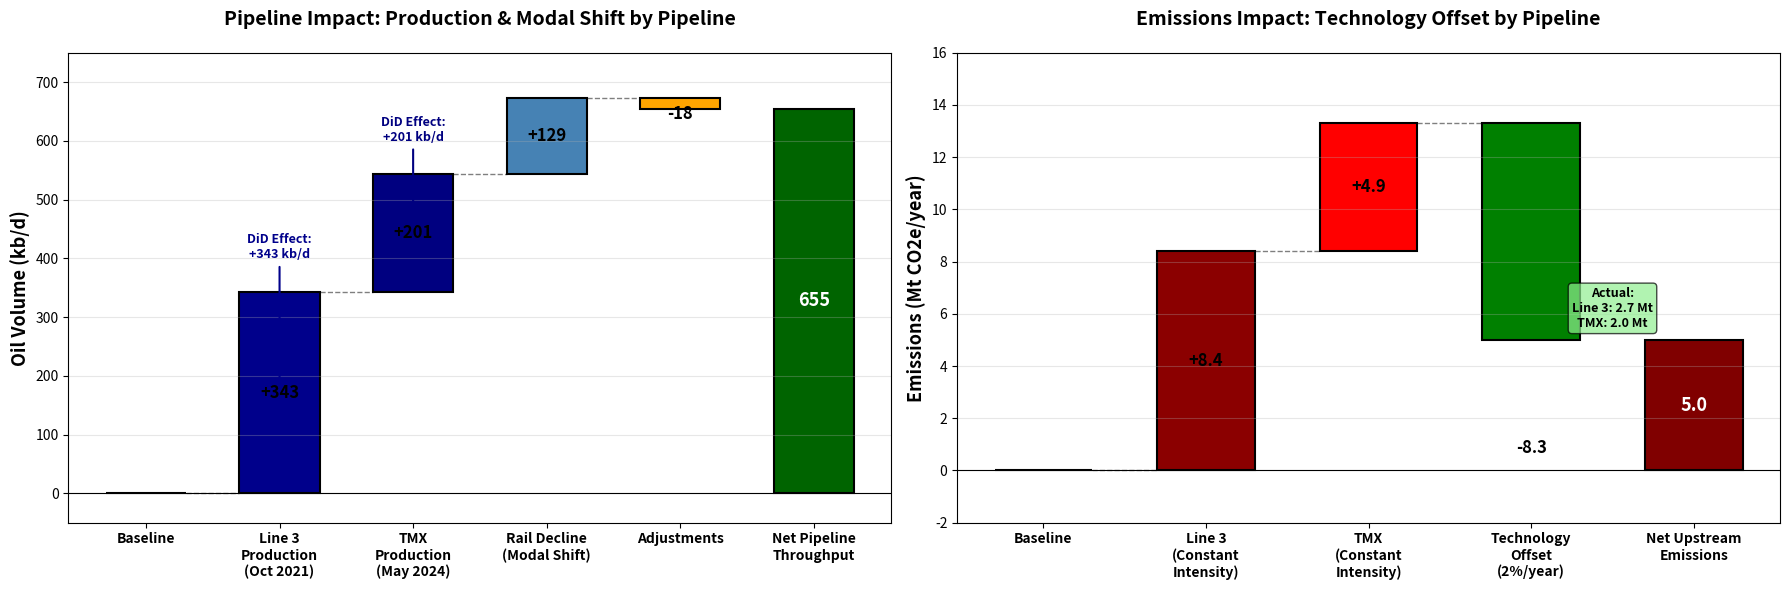

Python code for this plot:
import matplotlib.pyplot as plt
import numpy as np

# Create figure with two subplots
fig, (ax1, ax2) = plt.subplots(1, 2, figsize=(18, 6))

# ============================================
# CHART 1: OIL VOLUMES WATERFALL (BY PIPELINE)
# ============================================

categories_oil = ['Baseline', 'Line 3\nProduction\n(Oct 2021)', 'TMX\nProduction\n(May 2024)', 
                  'Rail Decline\n(Modal Shift)', 'Adjustments', 'Net Pipeline\nThroughput']
values_oil = [0, 343, 201, 129, -18, 0]  # Last value will be computed
colors_oil = ['lightgray', 'darkblue', 'navy', 'steelblue', 'orange', 'darkgreen']

# Calculate cumulative
cumulative_oil = [0]
for i in range(1, len(values_oil)):
    if i < len(values_oil) - 1:
        cumulative_oil.append(cumulative_oil[-1] + values_oil[i])
    else:
        cumulative_oil.append(cumulative_oil[-1])  # Final total

# Create bars
for i in range(len(categories_oil)):
    if i == 0:
        ax1.bar(i, 0, color=colors_oil[i], edgecolor='black', linewidth=1.5, width=0.6)
    elif i == len(categories_oil) - 1:
        ax1.bar(i, cumulative_oil[i], color=colors_oil[i], edgecolor='black', linewidth=1.5, width=0.6)
    else:
        if values_oil[i] > 0:
            ax1.bar(i, values_oil[i], bottom=cumulative_oil[i-1], 
                   color=colors_oil[i], edgecolor='black', linewidth=1.5, width=0.6)
        else:
            ax1.bar(i, abs(values_oil[i]), bottom=cumulative_oil[i], 
                   color=colors_oil[i], edgecolor='black', linewidth=1.5, width=0.6)

# Add connecting lines
for i in range(len(categories_oil) - 1):
    if i < len(categories_oil) - 2:
        ax1.plot([i + 0.3, i + 0.7], [cumulative_oil[i], cumulative_oil[i]], 
                'k--', linewidth=1, alpha=0.5)

# Add value labels
for i in range(1, len(categories_oil)):
    if i < len(categories_oil) - 1:
        y_pos = cumulative_oil[i-1] + values_oil[i]/2 if values_oil[i] > 0 else cumulative_oil[i] - abs(values_oil[i])/2
        label = f"+{values_oil[i]}" if values_oil[i] > 0 else f"{values_oil[i]}"
        ax1.text(i, y_pos, label, ha='center', va='center', fontweight='bold', fontsize=12)
    else:
        ax1.text(i, cumulative_oil[i]/2, f"{cumulative_oil[i]:.0f}", 
                ha='center', va='center', fontweight='bold', fontsize=13, color='white')

ax1.set_xticks(range(len(categories_oil)))
ax1.set_xticklabels(categories_oil, fontsize=10, fontweight='bold')
ax1.set_ylabel('Oil Volume (kb/d)', fontsize=13, fontweight='bold')
ax1.set_title('Pipeline Impact: Production & Modal Shift by Pipeline', fontsize=14, fontweight='bold', pad=20)
ax1.axhline(0, color='black', linewidth=0.8)
ax1.grid(axis='y', alpha=0.3)
ax1.set_ylim(-50, 750)

# Add annotations
ax1.annotate('DiD Effect:\n+343 kb/d', xy=(1, 343/2), xytext=(1, 400),
            arrowprops=dict(arrowstyle='->', color='darkblue', lw=1.5),
            fontsize=9, ha='center', color='darkblue', fontweight='bold')
ax1.annotate('DiD Effect:\n+201 kb/d', xy=(2, 343 + 201/2), xytext=(2, 600),
            arrowprops=dict(arrowstyle='->', color='navy', lw=1.5),
            fontsize=9, ha='center', color='navy', fontweight='bold')

# ============================================
# CHART 2: EMISSIONS WATERFALL (BY PIPELINE)
# ============================================

# Calculate emissions by pipeline
# Line 3: 343 kb/d × 67 kg/bbl × 365.25 / 1,000,000 = 8.4 Mt (constant)
# TMX: 201 kb/d × 67 kg/bbl × 365.25 / 1,000,000 = 4.9 Mt (constant)
# Line 3 with declining: 343 kb/d × 70.6 kg/bbl (2021 avg) × 365.25 / 1,000,000 = 8.8 Mt
# TMX with declining: 201 kb/d × 66.4 kg/bbl (2024 avg) × 365.25 / 1,000,000 = 4.9 Mt
# Actually from your analysis: Line 3 = 2.7 Mt, TMX = 2.0 Mt with declining

categories_emissions = ['Baseline', 'Line 3\n(Constant\nIntensity)', 'TMX\n(Constant\nIntensity)', 
                       'Technology\nOffset\n(2%/year)', 'Net Upstream\nEmissions']
values_emissions = [0, 8.4, 4.9, -8.3, 0]  # Total constant = 13.3, offset = -8.3, net = 5.0
colors_emissions = ['lightgray', 'darkred', 'red', 'green', 'maroon']

# Calculate cumulative
cumulative_emissions = [0]
for i in range(1, len(values_emissions)):
    if i < len(values_emissions) - 1:
        cumulative_emissions.append(cumulative_emissions[-1] + values_emissions[i])
    else:
        cumulative_emissions.append(cumulative_emissions[-1])

# Create bars
for i in range(len(categories_emissions)):
    if i == 0:
        ax2.bar(i, 0, color=colors_emissions[i], edgecolor='black', linewidth=1.5, width=0.6)
    elif i == len(categories_emissions) - 1:
        ax2.bar(i, cumulative_emissions[i], color=colors_emissions[i], edgecolor='black', linewidth=1.5, width=0.6)
    else:
        if values_emissions[i] > 0:
            ax2.bar(i, values_emissions[i], bottom=cumulative_emissions[i-1], 
                   color=colors_emissions[i], edgecolor='black', linewidth=1.5, width=0.6)
        else:
            ax2.bar(i, abs(values_emissions[i]), bottom=cumulative_emissions[i], 
                   color=colors_emissions[i], edgecolor='black', linewidth=1.5, width=0.6)

# Add connecting lines
for i in range(len(categories_emissions) - 1):
    if i < len(categories_emissions) - 2:
        ax2.plot([i + 0.3, i + 0.7], [cumulative_emissions[i], cumulative_emissions[i]], 
                'k--', linewidth=1, alpha=0.5)

# Add value labels
for i in range(1, len(categories_emissions)):
    if i < len(categories_emissions) - 1:
        y_pos = cumulative_emissions[i-1] + values_emissions[i]/2 if values_emissions[i] > 0 else cumulative_emissions[i] - abs(values_emissions[i])/2
        label = f"+{values_emissions[i]:.1f}" if values_emissions[i] > 0 else f"{values_emissions[i]:.1f}"
        ax2.text(i, y_pos, label, ha='center', va='center', fontweight='bold', fontsize=12)
    else:
        ax2.text(i, cumulative_emissions[i]/2, f"{cumulative_emissions[i]:.1f}", 
                ha='center', va='center', fontweight='bold', fontsize=13, color='white')

ax2.set_xticks(range(len(categories_emissions)))
ax2.set_xticklabels(categories_emissions, fontsize=10, fontweight='bold')
ax2.set_ylabel('Emissions (Mt CO2e/year)', fontsize=13, fontweight='bold')
ax2.set_title('Emissions Impact: Technology Offset by Pipeline', fontsize=14, fontweight='bold', pad=20)
ax2.axhline(0, color='black', linewidth=0.8)
ax2.grid(axis='y', alpha=0.3)
ax2.set_ylim(-2, 16)

# Add breakdown annotation
ax2.text(3.5, cumulative_emissions[3] + 0.5, 
         'Actual:\nLine 3: 2.7 Mt\nTMX: 2.0 Mt', 
         fontsize=9, bbox=dict(boxstyle='round', facecolor='lightgreen', alpha=0.7),
         ha='center', fontweight='bold')

plt.tight_layout()
plt.savefig('pipeline_waterfall_charts_detailed.png', dpi=300, bbox_inches='tight')
print("✓ Saved: pipeline_waterfall_charts_detailed.png")
plt.show()
